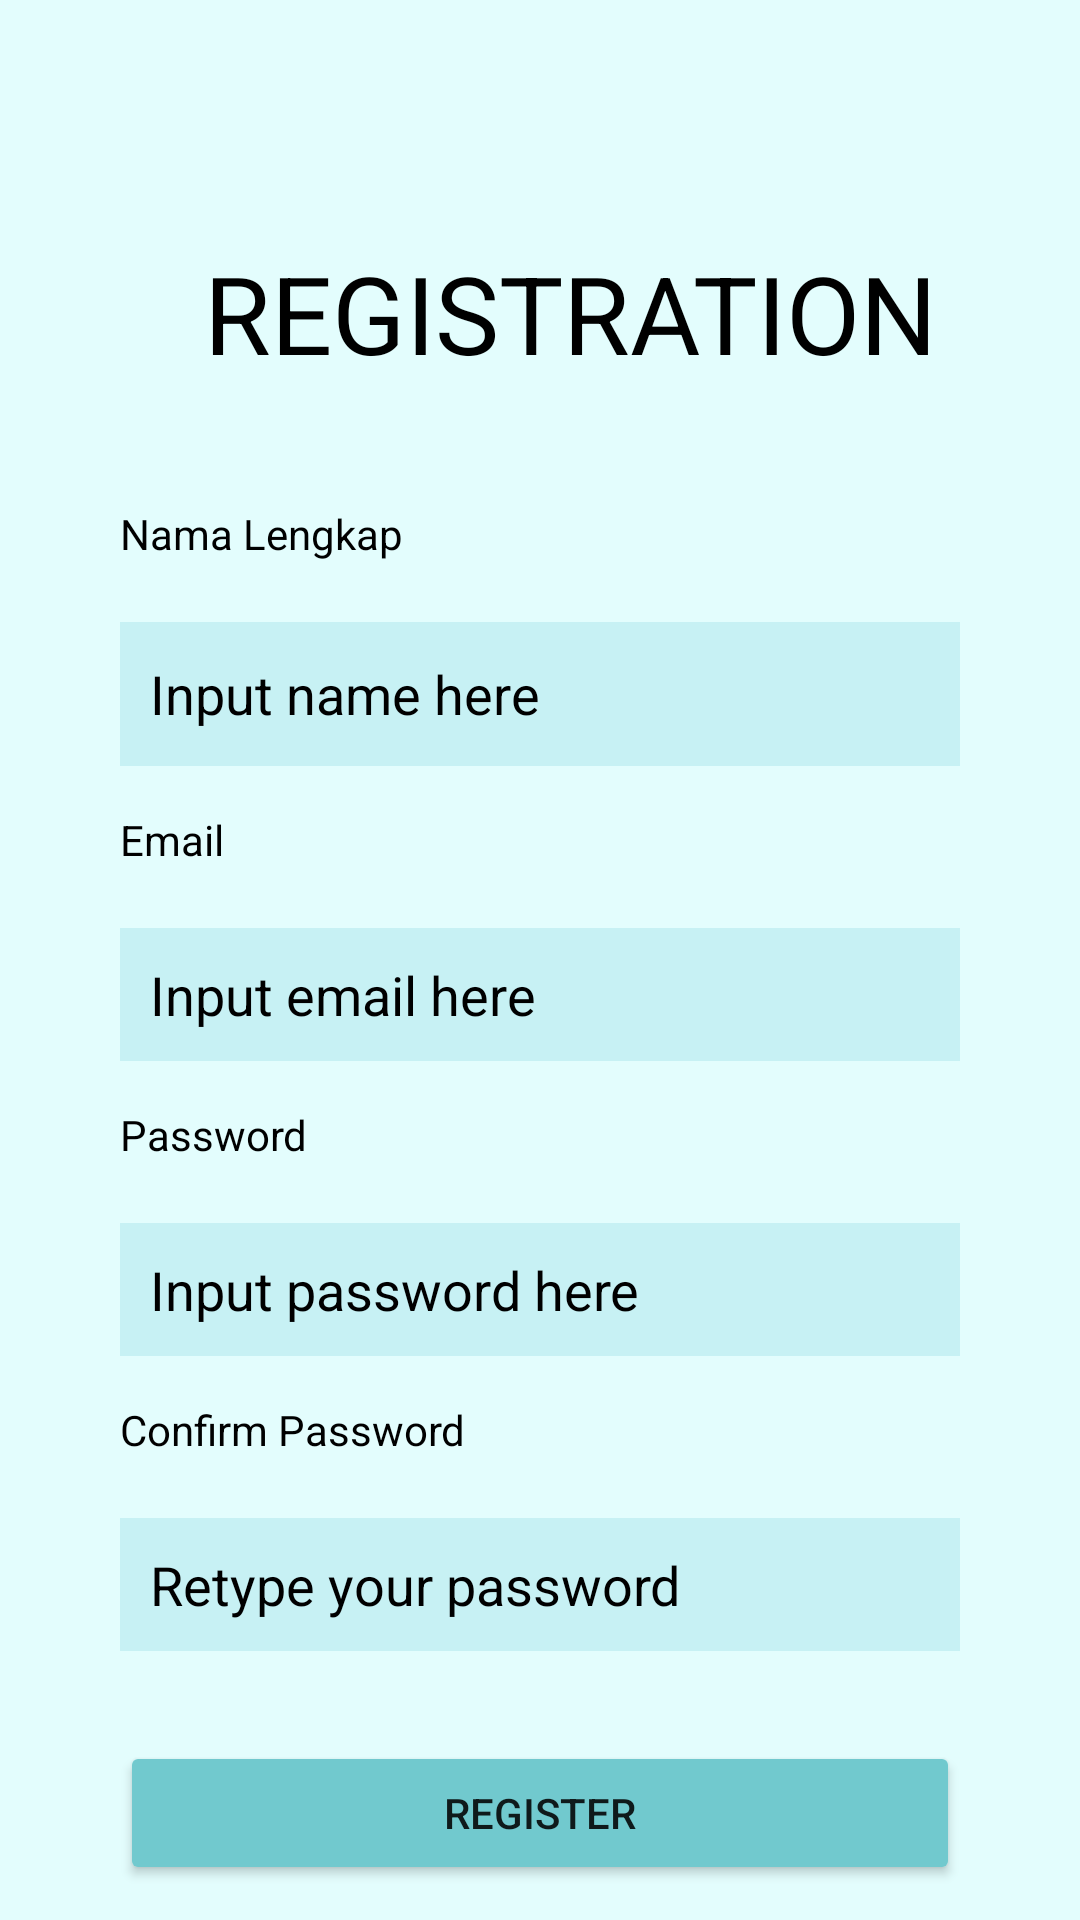

Layout XML and referenced resources for this Android screen:
<!-- AndroidManifest.xml: application theme Theme.ClickMedical -->
<!-- res/layout/activity_register.xml -->
<?xml version="1.0" encoding="utf-8"?>
<androidx.constraintlayout.widget.ConstraintLayout xmlns:android="http://schemas.android.com/apk/res/android"
    android:layout_width="match_parent"
    android:layout_height="match_parent"
    xmlns:app="http://schemas.android.com/apk/res-auto"
    android:background="@color/primary">

    <TextView
        android:id="@+id/logo"
        android:layout_width="match_parent"
        android:layout_height="wrap_content"
        android:layout_marginTop="80dp"
        android:layout_marginLeft="20dp"
        android:textColor="@color/black"
        android:textSize="36dp"
        android:text="REGISTRATION"
        android:gravity="center"
        app:layout_constraintTop_toTopOf="parent"
        />
    <TextView
        android:id="@+id/nama"
        android:layout_width="match_parent"
        android:layout_height="wrap_content"
        android:text="Nama Lengkap"
        android:textColor="@color/black"
        android:layout_margin="40dp"
        app:layout_constraintTop_toBottomOf="@id/logo"
        ></TextView>

    <EditText
        android:id="@+id/inputName"
        android:layout_width="match_parent"
        android:layout_height="wrap_content"
        android:layout_marginLeft="40dp"
        android:layout_marginTop="20dp"
        android:layout_marginRight="40dp"
        android:background="#75ffffff"
        android:backgroundTint="@color/secondary"
        android:hint="Input name here"
        android:maxLines="1"
        android:minHeight="48dp"
        android:padding="10dp"
        android:textColor="@color/black"
        android:textColorHint="@color/black"
        app:layout_constraintEnd_toEndOf="parent"
        app:layout_constraintStart_toStartOf="parent"
        app:layout_constraintTop_toBottomOf="@id/nama" />
    <TextView
        android:id="@+id/email"
        android:layout_width="match_parent"
        android:layout_height="wrap_content"
        android:text="Email"
        android:textColor="@color/black"
        android:layout_marginVertical="15dp"
        android:layout_marginHorizontal="40dp"
        app:layout_constraintTop_toBottomOf="@id/inputName"
        ></TextView>
    <EditText
        android:id="@+id/inputEmail"
        android:layout_width="match_parent"
        android:layout_height="wrap_content"
        app:layout_constraintTop_toBottomOf="@id/email"
        app:layout_constraintEnd_toEndOf="parent"
        android:maxLines="1"
        android:padding="10dp"
        android:layout_marginTop="20dp"
        android:layout_marginLeft="40dp"
        android:layout_marginRight="40dp"
        app:layout_constraintStart_toStartOf="parent"
        android:textColor="@color/black"
        android:textColorHint="@color/black"
        android:backgroundTint="@color/secondary"
        android:background="#75ffffff"
        android:drawablePadding="10dp"
        android:hint="Input email here"
        />
    <TextView
        android:id="@+id/password"
        android:layout_width="match_parent"
        android:layout_height="wrap_content"
        android:text="Password"
        android:textColor="@color/black"
        android:layout_marginVertical="15dp"
        android:layout_marginHorizontal="40dp"
        app:layout_constraintTop_toBottomOf="@id/inputEmail"
        ></TextView>
    <EditText
        android:id="@+id/inputPassword"
        android:layout_width="match_parent"
        android:layout_height="wrap_content"
        app:layout_constraintTop_toBottomOf="@id/password"
        app:layout_constraintEnd_toEndOf="parent"
        android:maxLines="1"
        android:padding="10dp"
        android:layout_marginTop="20dp"
        android:layout_marginLeft="40dp"
        android:layout_marginRight="40dp"
        app:layout_constraintStart_toStartOf="parent"
        android:textColor="@color/black"
        android:textColorHint="@color/black"
        android:backgroundTint="@color/secondary"
        android:background="#75ffffff"
        android:drawablePadding="10dp"
        android:hint="Input password here"
        android:inputType="textPassword"
        />
    <TextView
        android:id="@+id/confirm"
        android:layout_width="match_parent"
        android:layout_height="wrap_content"
        android:text="Confirm Password"
        android:textColor="@color/black"
        android:layout_marginVertical="15dp"
        android:layout_marginHorizontal="40dp"
        app:layout_constraintTop_toBottomOf="@id/inputPassword"
        ></TextView>
    <EditText
        android:id="@+id/inputConfirm"
        android:layout_width="match_parent"
        android:layout_height="wrap_content"
        app:layout_constraintTop_toBottomOf="@id/confirm"
        app:layout_constraintEnd_toEndOf="parent"
        android:maxLines="1"
        android:padding="10dp"
        android:layout_marginTop="20dp"
        android:layout_marginLeft="40dp"
        android:layout_marginRight="40dp"
        app:layout_constraintStart_toStartOf="parent"
        android:textColor="@color/black"
        android:textColorHint="@color/black"
        android:backgroundTint="@color/secondary"
        android:background="#75ffffff"
        android:drawablePadding="10dp"
        android:hint="Retype your password"
        android:inputType="textPassword"
        />
    <Button
        android:id="@+id/registerButton"
        android:layout_width="match_parent"
        android:layout_height="wrap_content"
        app:layout_constraintTop_toBottomOf="@id/inputConfirm"
        android:backgroundTint="@color/secondary_variant"
        android:layout_marginVertical="30dp"
        android:layout_marginHorizontal="40dp"
        android:text="REGISTER"
        ></Button>
    <Button
        android:id="@+id/LoginButton"
        android:layout_width="match_parent"
        android:layout_height="wrap_content"
        app:layout_constraintTop_toBottomOf="@id/registerButton"
        android:backgroundTint="@color/secondary_variant"
        android:layout_marginVertical="20dp"
        android:layout_marginHorizontal="40dp"
        android:text="Sign In"
        ></Button>
</androidx.constraintlayout.widget.ConstraintLayout>
<!-- resources referenced by this layout -->
<resources>
  <color name="black">#FF000000</color>
  <color name="primary">#FFE3FDFD</color>
  <color name="secondary">#FFA6E3E9</color>
  <color name="secondary_variant">#FF71C9CE</color>
  <style name="Theme.ClickMedical" parent="Theme.MaterialComponents.DayNight.DarkActionBar">
          
          <item name="colorPrimary">@color/primary</item>
          <item name="colorPrimaryVariant">@color/main_variant</item>
          <item name="colorOnPrimary">@color/white</item>
          
          <item name="colorSecondary">@color/secondary</item>
          <item name="colorSecondaryVariant">@color/secondary_variant</item>
          <item name="colorOnSecondary">@color/black</item>
          
          <item name="android:statusBarColor">?attr/colorPrimaryVariant</item>
          
          <item name="titleTextColor">@color/black</item>
      </style>
  <color name="main_variant">#FFCBF1F5</color>
  <color name="white">#FFFFFFFF</color>
</resources>
